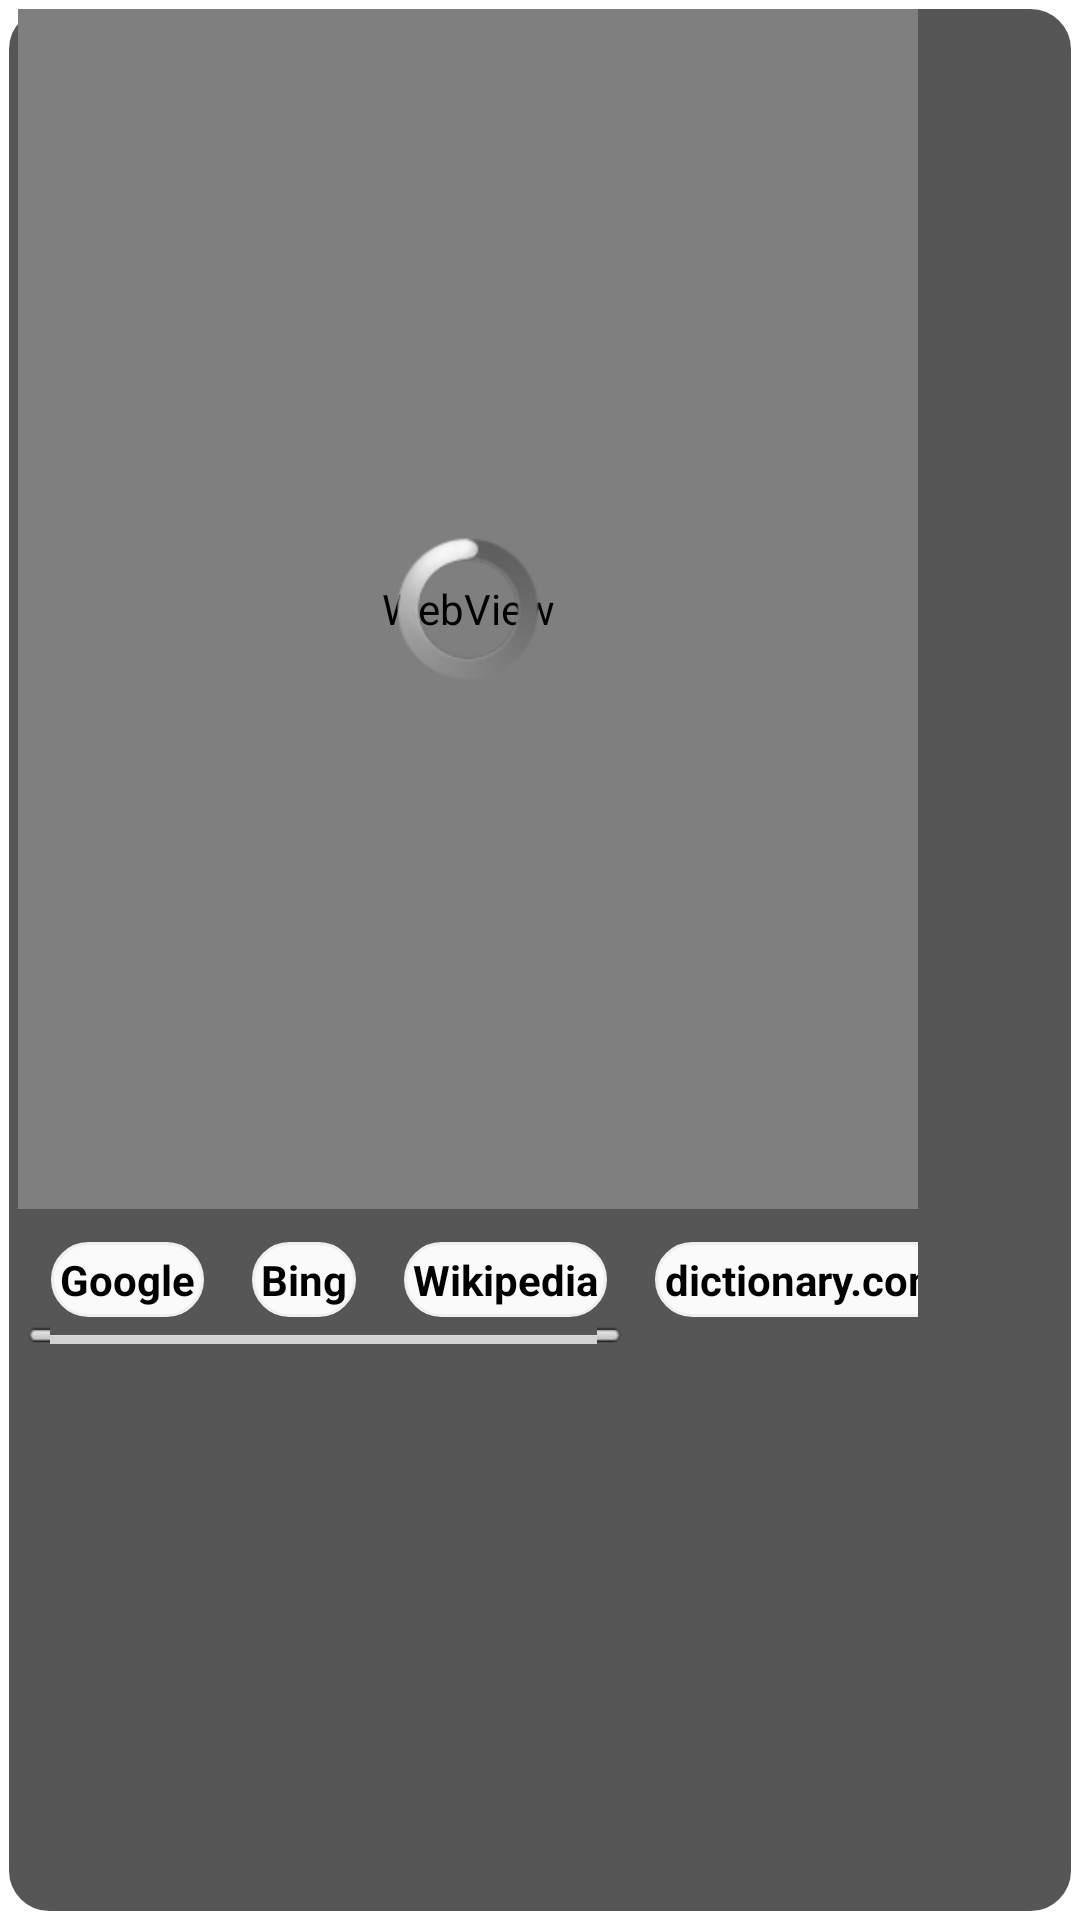

Write the Android layout XML for this screen, with the resource values it uses.
<!-- AndroidManifest.xml: activity theme ThemeWithCorners -->
<!-- res/layout/main2.xml -->
<?xml version="1.0" encoding="utf-8"?>
<LinearLayout
	xmlns:android="http://schemas.android.com/apk/res/android"
	android:layout_width="fill_parent"
	android:layout_height="fill_parent"
	android:orientation="vertical">

	<FrameLayout
		android:layout_width="300dp"
		android:layout_height="400dp"
		android:gravity="center"
		android:id="@+id/fl">

		<WebView
			android:id="@+id/web"
			android:layout_width="match_parent"
			android:layout_height="match_parent"/>

		<ProgressBar
			android:id="@+id/pb"
			android:layout_height="wrap_content"
			android:layout_width="wrap_content"
			android:layout_gravity="center"/>

	</FrameLayout>

	<HorizontalScrollView
		android:layout_width="300dp"
		android:layout_height="wrap_content"
		android:layout_margin="1dp"
		android:padding="1dp">

		<LinearLayout
			android:orientation="horizontal"
			android:layout_width="wrap_content"
			android:layout_height="match_parent"
			android:padding="1dp">

			<Button
				android:layout_width="wrap_content"
				android:layout_height="wrap_content"
				android:text="Google"
				android:id="@+id/google"
				android:background="@drawable/pill"
				android:padding="3dp"
				android:layout_margin="8dp"
				android:textStyle="bold"/>

			<Button
				android:layout_width="wrap_content"
				android:layout_height="wrap_content"
				android:text="Bing"
				android:id="@+id/bing"
				android:background="@drawable/pill"
				android:padding="3dp"
				android:layout_margin="8dp"
				android:textStyle="bold"/>

			<Button
				android:layout_width="wrap_content"
				android:layout_height="wrap_content"
				android:text="Wikipedia"
				android:id="@+id/wiki"
				android:background="@drawable/pill"
				android:padding="3dp"
				android:layout_margin="8dp"
				android:textStyle="bold"/>

			<Button
				android:layout_width="wrap_content"
				android:layout_height="wrap_content"
				android:text="dictionary.com"
				android:id="@+id/dict"
				android:background="@drawable/pill"
				android:padding="3dp"
				android:layout_margin="8dp"
				android:textStyle="bold"/>

			<Button
				android:layout_width="wrap_content"
				android:layout_height="wrap_content"
				android:text="Urban dictionary"
				android:id="@+id/urban"
				android:background="@drawable/pill"
				android:padding="3dp"
				android:layout_margin="8dp"
				android:textStyle="bold"/>

		</LinearLayout>

	</HorizontalScrollView>

</LinearLayout>
<!-- resources referenced by this layout -->
<resources>
  <!-- drawable pill (drawable-hdpi) -->
  <?xml version="1.0" encoding="utf-8"?>
  <shape xmlns:android="http://schemas.android.com/apk/res/android"
      android:dither="true"
      android:shape="rectangle">
  
      <corners android:radius="120dp" />
  
      <solid android:color="#fafafa" />
  
      <stroke
          android:width="1dp"
          android:color="#efefef" />
  
  </shape>
  <style name="ThemeWithCorners" parent="android:Theme.Dialog">
          <item name="android:windowBackground">@drawable/shape</item>
      </style>
  <!-- drawable shape (drawable-hdpi) -->
  <?xml version="1.0" encoding="utf-8"?>
  	<shape xmlns:android="http://schemas.android.com/apk/res/android" >
  
      <corners android:radius="15dp" />
  
      <solid android:color="#565656" />
  
      <stroke
          android:width="3dp"
          android:color="#ffffff" />
  
      <padding
          android:bottom="6dp"
          android:left="6dp"
          android:right="6dp"
          android:top="3dp" />
  
  </shape>
</resources>
